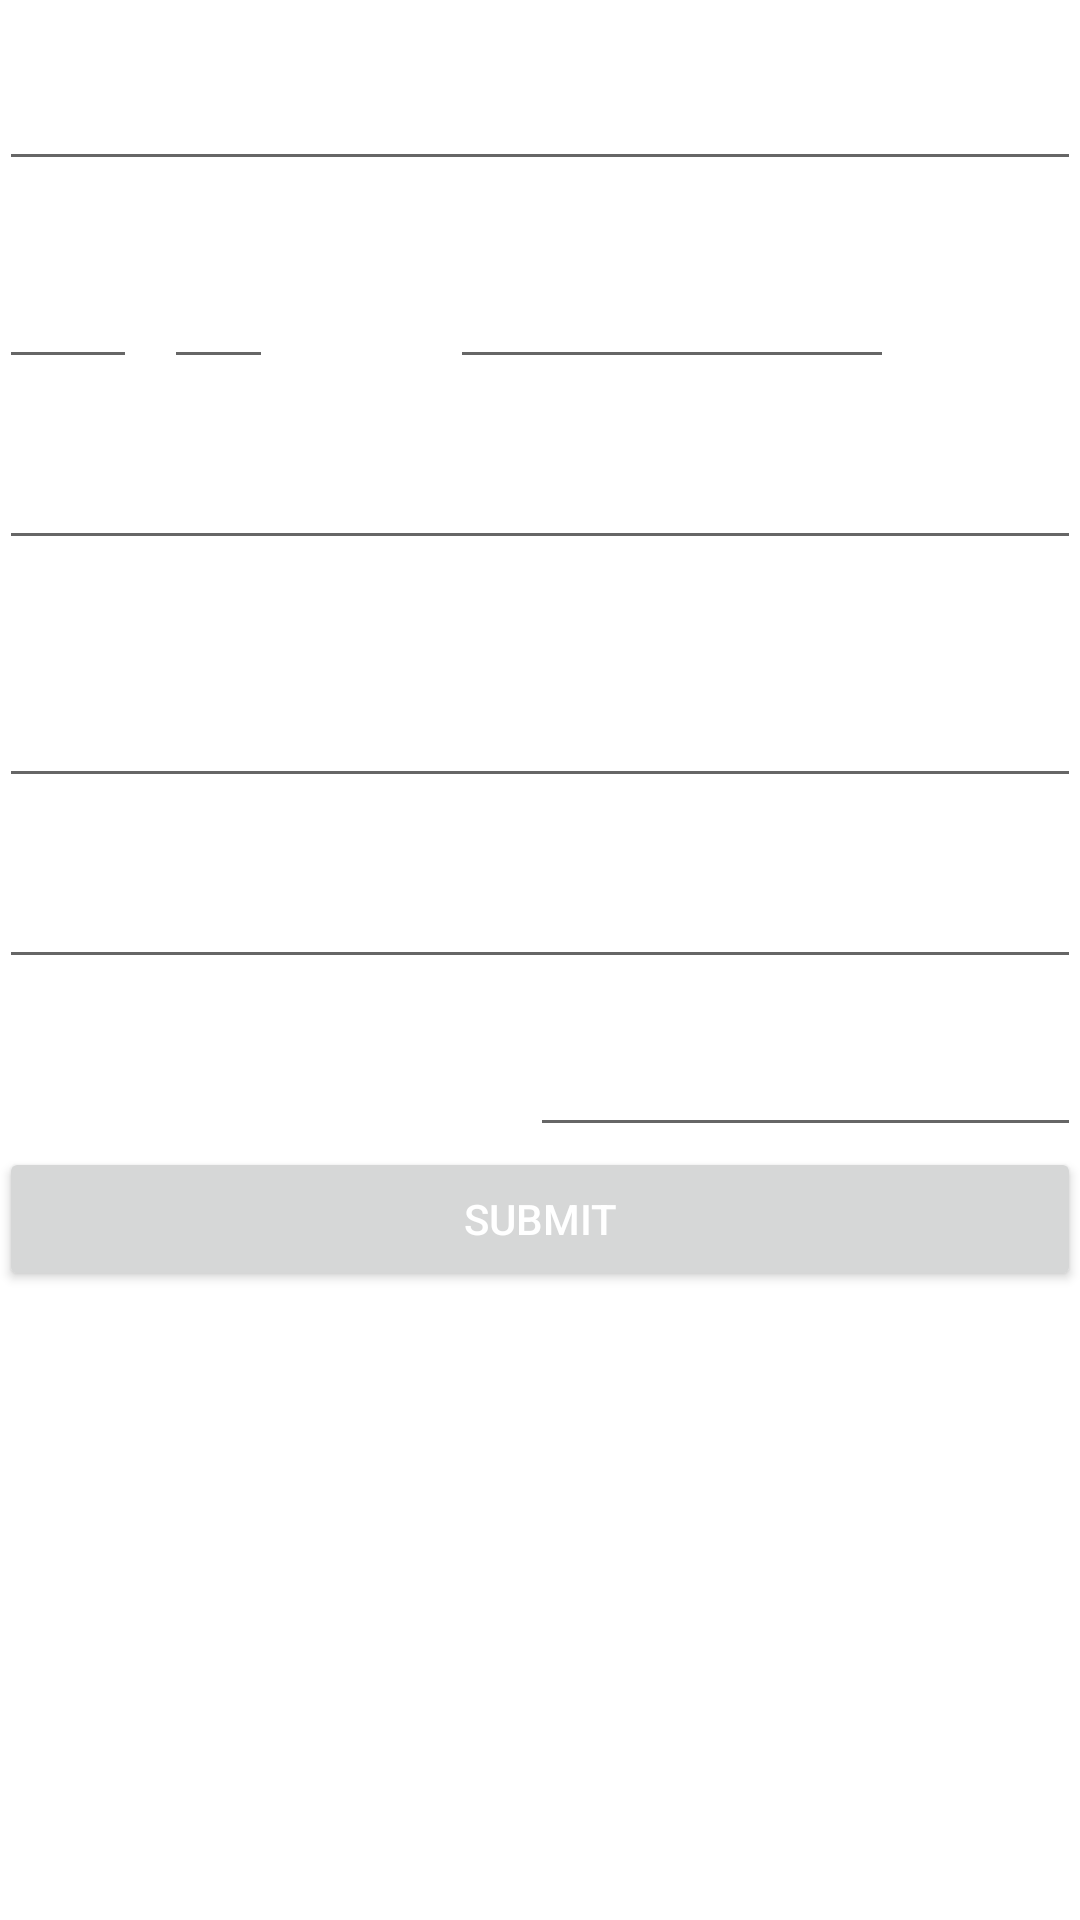

Reconstruct the res/layout file that produces this screen, plus the resources it refers to.
<!-- AndroidManifest.xml: application theme AppTheme -->
<!-- res/layout/activity_payment.xml -->
<?xml version="1.0" encoding="utf-8"?>
<RelativeLayout xmlns:android="http://schemas.android.com/apk/res/android"
    xmlns:tools="http://schemas.android.com/tools"
    android:id="@+id/activity_payment"
    android:layout_width="match_parent"
    android:layout_height="match_parent"
    android:paddingBottom="@dimen/activity_vertical_margin"
    android:paddingLeft="@dimen/activity_horizontal_margin"
    android:paddingRight="@dimen/activity_horizontal_margin"
    android:paddingTop="@dimen/activity_vertical_margin"
    tools:context="teamosiris.liquorrush.Payment">

    <LinearLayout
        android:orientation="vertical"
        android:layout_width="match_parent"
        android:layout_height="match_parent"
        android:layout_alignParentTop="true"
        android:layout_alignParentStart="true"
        android:weightSum="1">

        <TextView
            android:text="Card No:"
            android:layout_width="match_parent"
            android:layout_height="wrap_content"
            android:id="@+id/textView4"
            android:layout_alignParentBottom="true"
            android:layout_alignParentStart="true"
            android:layout_alignTop="@+id/stripeSubmit"
            android:layout_toStartOf="@+id/stripeCvc"
            tools:textColor="@color/colorWhite"
            android:textColor="@color/colorWhite" />

        <EditText
            android:layout_width="match_parent"
            android:layout_height="wrap_content"
            android:id="@+id/stripeCreditCard"
            android:layout_alignParentTop="true"
            android:layout_alignParentStart="true"
            android:inputType="number" />

        <LinearLayout
            android:orientation="horizontal"
            android:layout_width="match_parent"
            android:layout_height="27dp">

            <TextView
                android:text="Expriation:"
                android:layout_width="match_parent"
                android:layout_height="wrap_content"
                android:id="@+id/textView5"
                android:layout_weight="1"
                android:textColor="@color/colorWhite" />

            <TextView
                android:text="CVC"
                android:layout_width="217dp"
                android:layout_height="wrap_content"
                android:id="@+id/textView6"
                android:textColor="@color/colorWhite" />
        </LinearLayout>

        <LinearLayout
            android:orientation="horizontal"
            android:layout_width="match_parent"
            android:layout_height="39dp"
            android:weightSum="1">

            <EditText
                android:layout_height="wrap_content"
                android:inputType="number"
                android:ems="10"
                android:id="@+id/stripeMonth"
                android:layout_below="@+id/stripeCreditCard"
                android:layout_alignParentStart="true"
                android:layout_width="46dp"
                android:hint="MM"
                android:textColor="@color/colorWhite"
                android:textColorHint="@color/colorWhite" />

            <TextView
                android:layout_width="wrap_content"
                android:layout_height="wrap_content"
                android:textAppearance="?android:attr/textAppearanceLarge"
                android:text="/"
                android:id="@+id/textView"
                android:layout_alignBottom="@+id/stripeMonth"
                android:layout_toEndOf="@+id/stripeMonth" />

            <EditText
                android:layout_height="wrap_content"
                android:inputType="number"
                android:ems="10"
                android:id="@+id/stripeYear"
                android:layout_alignBottom="@+id/textView"
                android:layout_toEndOf="@+id/textView"
                android:layout_width="36dp"
                android:hint="YY"
                android:layout_weight="0.01"
                android:textColor="@color/colorWhite"
                android:textColorHint="@color/colorWhite" />

            <EditText
                android:layout_width="148dp"
                android:layout_height="wrap_content"
                android:id="@+id/stripeCvc"
                android:layout_marginLeft="49dp"
                android:layout_marginStart="59dp"
                android:layout_alignBottom="@+id/textView"
                android:layout_toEndOf="@+id/stripeYear"
                android:inputType="numberDecimal" />

        </LinearLayout>

        <TextView
            android:text="Name on Credit Card:"
            android:layout_width="match_parent"
            android:layout_height="wrap_content"
            android:id="@+id/textView16"
            android:textColor="@color/colorWhite" />

        <EditText
            android:layout_width="match_parent"
            android:layout_height="wrap_content"
            android:inputType="textPersonName"
            android:ems="10"
            android:id="@+id/stripeCustomerName"
            android:textColor="@color/colorWhite" />

        <TextView
            android:text="Billing Address"
            android:layout_width="match_parent"
            android:layout_height="wrap_content"
            android:id="@+id/textView7"
            tools:textColor="@color/colorWhite"
            android:textColor="@color/colorWhite" />

        <TextView
            android:text="Street:"
            android:layout_width="match_parent"
            android:layout_height="wrap_content"
            android:id="@+id/textView9"
            android:textColor="@color/colorWhite" />

        <EditText
            android:layout_width="match_parent"
            android:layout_height="wrap_content"
            android:inputType="textPostalAddress"
            android:ems="10"
            android:id="@+id/stripeStreet"
            android:textColorHint="@color/colorWhite" />

        <TextView
            android:text="City:"
            android:layout_width="match_parent"
            android:layout_height="wrap_content"
            android:id="@+id/textView8"
            android:textColor="@color/colorWhite" />

        <EditText
            android:layout_width="match_parent"
            android:layout_height="wrap_content"
            android:inputType="textPostalAddress"
            android:ems="10"
            android:id="@+id/stripeCity" />

        <LinearLayout
            android:orientation="horizontal"
            android:layout_width="match_parent"
            android:layout_height="18dp">

            <TextView
                android:text="State:"
                android:layout_width="match_parent"
                android:layout_height="wrap_content"
                android:layout_weight="1"
                android:textColor="@color/colorWhite" />

            <TextView
                android:text="Zip:"
                android:layout_width="201dp"
                android:layout_height="wrap_content"
                android:id="@+id/textView11"
                android:textColor="@color/colorWhite" />
        </LinearLayout>

        <LinearLayout
            android:orientation="horizontal"
            android:layout_width="match_parent"
            android:layout_height="38dp">

            <Spinner
                android:layout_width="177dp"
                android:layout_height="34dp"
                android:id="@+id/stripeState"
                android:entries="@array/state_array"
                android:textColor="@android:color/white"
                android:gravity="center_vertical|start" />

            <EditText
                android:layout_width="wrap_content"
                android:layout_height="wrap_content"
                android:ems="10"
                android:id="@+id/stripeZip"
                android:layout_weight="1"
                android:inputType="number" />

        </LinearLayout>

        <Button
            android:layout_width="match_parent"
            android:layout_height="wrap_content"
            android:text="Submit"
            android:id="@+id/stripeSubmit"
            android:onClick="submitCard"
            android:layout_alignParentBottom="true"
            android:layout_alignParentEnd="true" />
    </LinearLayout>


</RelativeLayout>
<!-- resources referenced by this layout -->
<resources>
  <string-array name="state_array">
          <item>Select State...</item>
          <item>AL</item>
          <item>AR</item>
          <item>AZ</item>
          <item>CA</item>
          <item>CO</item>
          <item>CT</item>
          <item>DE</item>
          <item>DC</item>
          <item>FL</item>
          <item>GA</item>
          <item>HI</item>
          <item>ID</item>
          <item>IL</item>
          <item>IN</item>
          <item>IA</item>
          <item>KS</item>
          <item>KY</item>
          <item>LA</item>
          <item>ME</item>
          <item>MD</item>
          <item>MA</item>
          <item>MI</item>
          <item>MN</item>
          <item>MS</item>
          <item>MO</item>
          <item>MT</item>
          <item>NE</item>
          <item>NV</item>
          <item>NH</item>
          <item>NJ</item>
          <item>NM</item>
          <item>NY</item>
          <item>NC</item>
          <item>ND</item>
          <item>OH</item>
          <item>OK</item>
          <item>OR</item>
          <item>PA</item>
          <item>RI</item>
          <item>SC</item>
          <item>SD</item>
          <item>TN</item>
          <item>TX</item>
          <item>UT</item>
          <item>VT</item>
          <item>VA</item>
          <item>WA</item>
          <item>WV</item>
          <item>WI</item>
          <item>WY</item>
      </string-array>
  <color name="colorWhite">#ffffff</color>
  <style name="AppTheme" parent="Theme.AppCompat.Light.DarkActionBar">
          
          <item name="colorPrimary">@color/colorPrimary</item>
          <item name="colorPrimaryDark">@color/colorPrimaryDark</item>
          <item name="colorAccent">@color/colorAccent</item>
          <item name="android:windowNoTitle">true</item>
          <item name="android:windowActionBar">false</item>
          <item name="android:textColorPrimary">@color/colorWhite</item>
          <item name="android:windowBackground">@drawable/background</item>
          <item name="android:navigationBarColor">@color/colorPrimaryDark</item>
          <item name="android:actionOverflowButtonStyle">@style/CustomMenuIcon</item>
      </style>
  <color name="colorPrimary">#3F51B5</color>
  <color name="colorPrimaryDark">#e5303f9f</color>
  <color name="colorAccent">#f99233</color>
  <style name="CustomMenuIcon" parent="@android:style/Widget.Holo.Light.ActionButton.Overflow">
          <item name="android:src">@mipmap/ic_menu_icon</item>
          <item name="android:background">?android:attr/actionBarItemBackground</item>
          <item name="android:contentDescription">"Lala"</item>
      </style>
</resources>
